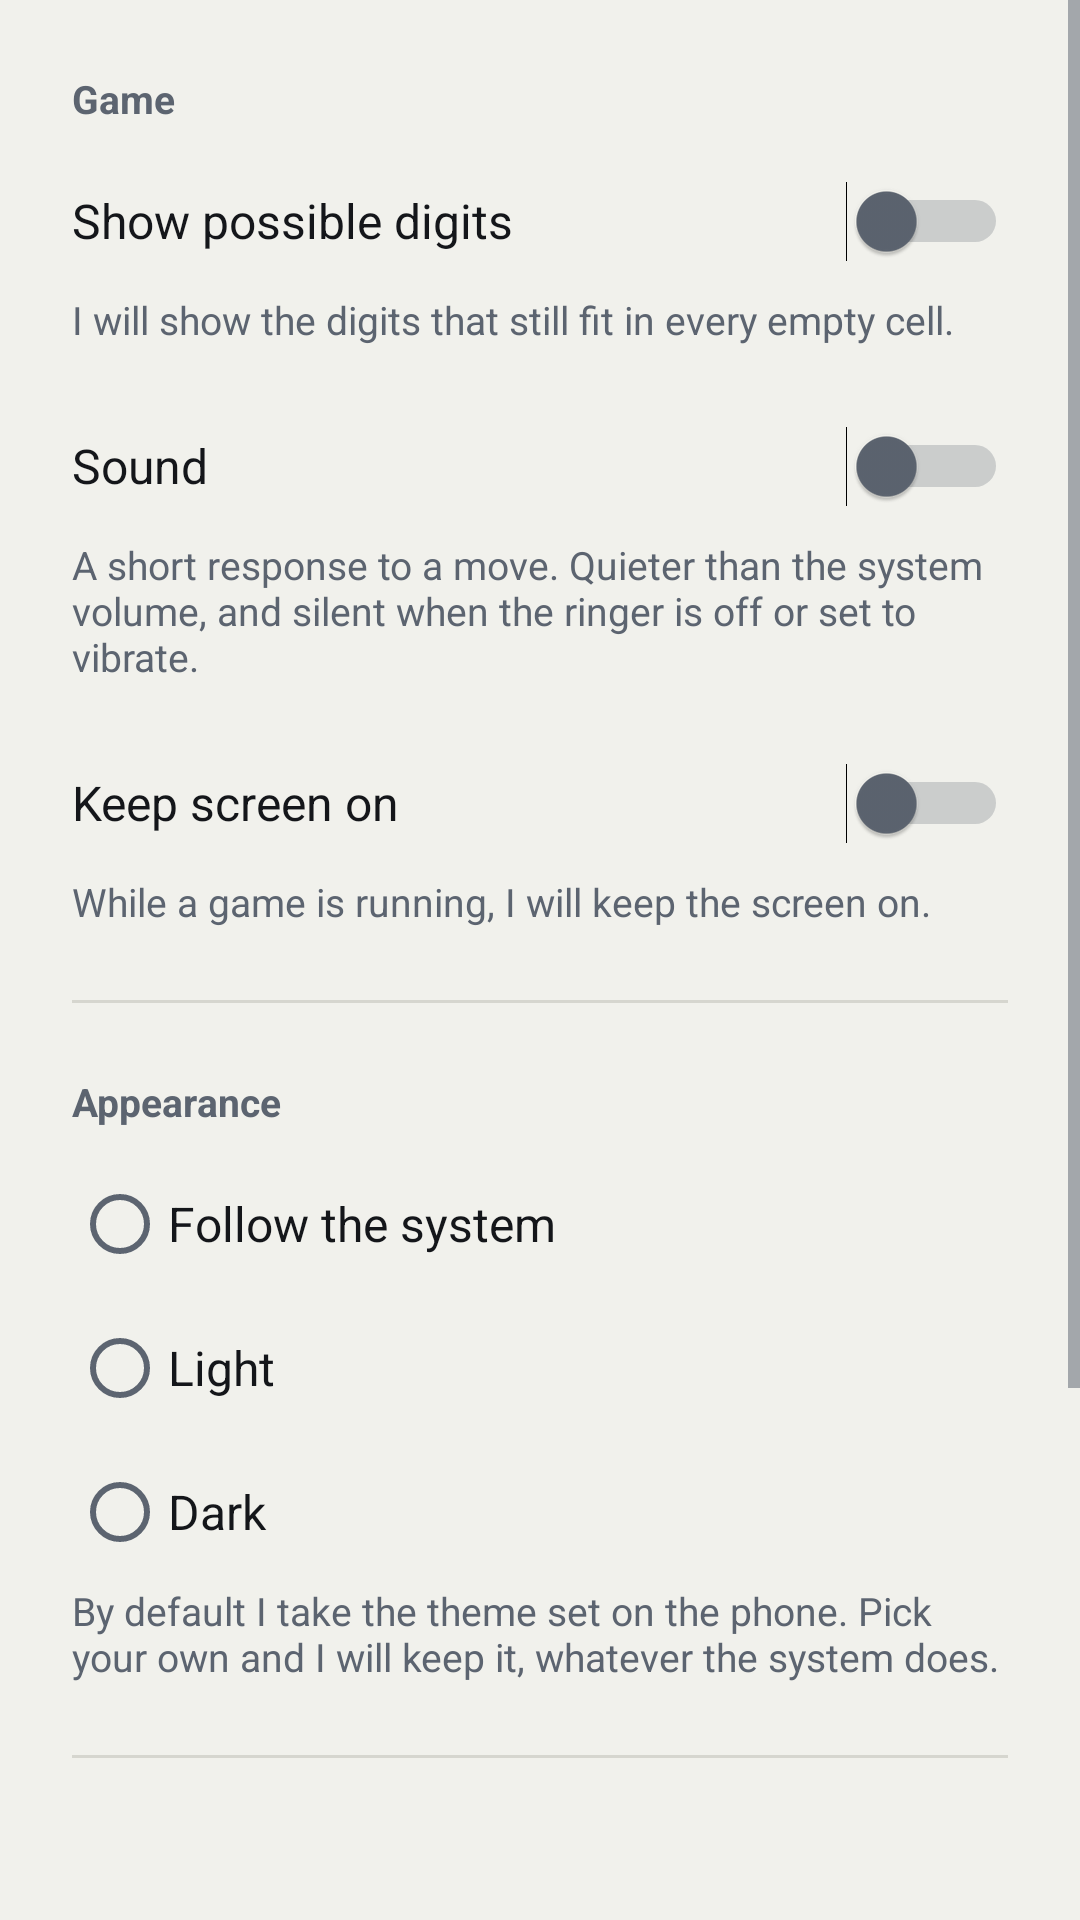

Reconstruct the res/layout file that produces this screen, plus the resources it refers to.
<!-- AndroidManifest.xml: application theme AppTheme -->
<!-- res/layout/activity_settings.xml -->
<?xml version="1.0" encoding="utf-8"?>
<ScrollView xmlns:android="http://schemas.android.com/apk/res/android"
    android:layout_width="match_parent"
    android:layout_height="match_parent"
    android:background="@color/background"
    android:fillViewport="true"
    android:fitsSystemWindows="true">

    <LinearLayout
        android:layout_width="match_parent"
        android:layout_height="wrap_content"
        android:orientation="vertical"
        android:padding="@dimen/space_xl">

        

        <TextView
            style="@style/Text.Section"
            android:layout_width="match_parent"
            android:layout_height="wrap_content"
            android:text="@string/settings_game" />

        <Switch
            android:id="@+id/candidates"
            style="@style/Toggle"
            android:text="@string/candidates" />

        <TextView
            style="@style/Text.Caption"
            android:layout_width="match_parent"
            android:layout_height="wrap_content"
            android:text="@string/candidates_hint" />

        <Switch
            android:id="@+id/sound"
            style="@style/Toggle"
            android:layout_marginTop="@dimen/space_l"
            android:text="@string/sound" />

        <TextView
            style="@style/Text.Caption"
            android:layout_width="match_parent"
            android:layout_height="wrap_content"
            android:text="@string/sound_hint" />

        <Switch
            android:id="@+id/keep_screen_on"
            style="@style/Toggle"
            android:layout_marginTop="@dimen/space_l"
            android:text="@string/keep_screen_on" />

        <TextView
            style="@style/Text.Caption"
            android:layout_width="match_parent"
            android:layout_height="wrap_content"
            android:text="@string/keep_screen_on_hint" />

        

        <View style="@style/Divider" />

        <TextView
            style="@style/Text.Section"
            android:layout_width="match_parent"
            android:layout_height="wrap_content"
            android:text="@string/settings_theme" />

        
        <RadioGroup
            android:id="@+id/theme"
            android:layout_width="match_parent"
            android:layout_height="wrap_content"
            android:orientation="vertical">

            <RadioButton
                android:id="@+id/theme_system"
                style="@style/Choice"
                android:text="@string/theme_system" />

            <RadioButton
                android:id="@+id/theme_light"
                style="@style/Choice"
                android:text="@string/theme_light" />

            <RadioButton
                android:id="@+id/theme_dark"
                style="@style/Choice"
                android:text="@string/theme_dark" />
        </RadioGroup>

        <TextView
            style="@style/Text.Caption"
            android:layout_width="match_parent"
            android:layout_height="wrap_content"
            android:text="@string/theme_hint" />

        

        <View style="@style/Divider" />

        <TextView
            android:id="@+id/version"
            style="@style/Text.Caption"
            android:layout_width="match_parent"
            android:layout_height="wrap_content" />

        

        <LinearLayout
            android:layout_width="match_parent"
            android:layout_height="wrap_content"
            android:layout_marginTop="@dimen/space_xl"
            android:background="@drawable/bg_tile"
            android:orientation="vertical"
            android:padding="@dimen/space_l">

            <TextView
                style="@style/Text.Title"
                android:layout_width="match_parent"
                android:layout_height="wrap_content"
                android:text="@string/raccoon_title" />

            <TextView
                style="@style/Text.Body"
                android:layout_width="match_parent"
                android:layout_height="wrap_content"
                android:layout_marginTop="@dimen/space_s"
                android:text="@string/raccoon_text" />

            <Button
                android:id="@+id/raccoon"
                style="@style/Button.Primary"
                android:layout_width="match_parent"
                android:layout_height="wrap_content"
                android:layout_marginTop="@dimen/space_l"
                android:text="@string/raccoon_button" />
        </LinearLayout>
    </LinearLayout>
</ScrollView>
<!-- resources referenced by this layout -->
<resources>
  <color name="background">#F1F1EC</color>
  <dimen name="space_l">16dp</dimen>
  <dimen name="space_s">8dp</dimen>
  <dimen name="space_xl">24dp</dimen>
  <!-- drawable bg_tile (drawable) -->
  <?xml version="1.0" encoding="utf-8"?>
  <shape xmlns:android="http://schemas.android.com/apk/res/android" android:shape="rectangle">
      <corners android:radius="@dimen/corner" />
      <solid android:color="@color/surface" />
  </shape>
  <string name="candidates">Show possible digits</string>
  <string name="candidates_hint">I will show the digits that still fit in every empty cell.</string>
  <string name="keep_screen_on">Keep screen on</string>
  <string name="keep_screen_on_hint">While a game is running, I will keep the screen on.</string>
  <string name="raccoon_button">Take a look</string>
  <string name="raccoon_text">Enjoying the app? I make more than games. My main project is called Raccoon Notes, do give it a try: tens of thousands of people already have.</string>
  <string name="raccoon_title">Raccoon Notes</string>
  <string name="settings_game">Game</string>
  <string name="settings_theme">Appearance</string>
  <string name="sound">Sound</string>
  <string name="sound_hint">A short response to a move. Quieter than the system volume, and silent when the ringer is off or set to vibrate.</string>
  <string name="theme_dark">Dark</string>
  <string name="theme_hint">By default I take the theme set on the phone. Pick your own and I will keep it, whatever the system does.</string>
  <string name="theme_light">Light</string>
  <string name="theme_system">Follow the system</string>
  <style name="Text.Body">
          <item name="android:textSize">@dimen/text_body</item>
          <item name="android:textColor">@color/on_background</item>
      </style>
  <style name="Text.Caption">
          <item name="android:textSize">@dimen/text_caption</item>
          <item name="android:textColor">@color/muted</item>
      </style>
  <style name="Text.Title">
          <item name="android:textSize">@dimen/text_title</item>
          <item name="android:textColor">@color/on_background</item>
      </style>
  <dimen name="corner">12dp</dimen>
  <color name="surface">#E7E7E1</color>
  <color name="on_accent">#000000</color>
  <dimen name="text_body">16sp</dimen>
  <dimen name="touch_target">48dp</dimen>
  <color name="on_background">#14161A</color>
  <color name="divider">#D6D6CF</color>
  <dimen name="text_caption">13sp</dimen>
  <color name="muted">#5C6470</color>
  <dimen name="text_title">20sp</dimen>
  <style name="PlatformTheme" parent="@android:style/Theme.DeviceDefault" />
  <color name="accent">#FFD33E</color>
  <color name="accent_on_surface">#B45309</color>
  <style name="ActionBar" parent="@android:style/Widget.DeviceDefault.ActionBar">
          <item name="android:background">@color/accent</item>
          <item name="android:titleTextStyle">@style/ActionBarTitle</item>
      </style>
  <style name="PopupMenu" parent="@android:style/Widget.DeviceDefault.PopupMenu">
          <item name="android:popupBackground">@drawable/bg_tile</item>
      </style>
  <style name="OverflowMenu" parent="@android:style/Widget.DeviceDefault.PopupMenu">
          <item name="android:popupBackground">@drawable/bg_tile</item>
      </style>
  <style name="AlertDialog" parent="@android:style/Theme.DeviceDefault.Light.Dialog.Alert">
          <item name="android:colorAccent">@color/accent_on_surface</item>
      </style>
  <color name="accent_dark">#8A6D00</color>
  <!-- drawable toolbar_line (drawable) -->
  <?xml version="1.0" encoding="utf-8"?>
  <shape xmlns:android="http://schemas.android.com/apk/res/android" android:shape="rectangle">
      <size android:height="1dp" />
      <solid android:color="@color/toolbar_line" />
  </shape>
  <style name="ActionBarTitle" parent="@android:style/TextAppearance.DeviceDefault.Widget.ActionBar.Title">
          <item name="android:textColor">@color/on_accent</item>
      </style>
  <color name="toolbar_line">#80000000</color>
</resources>
